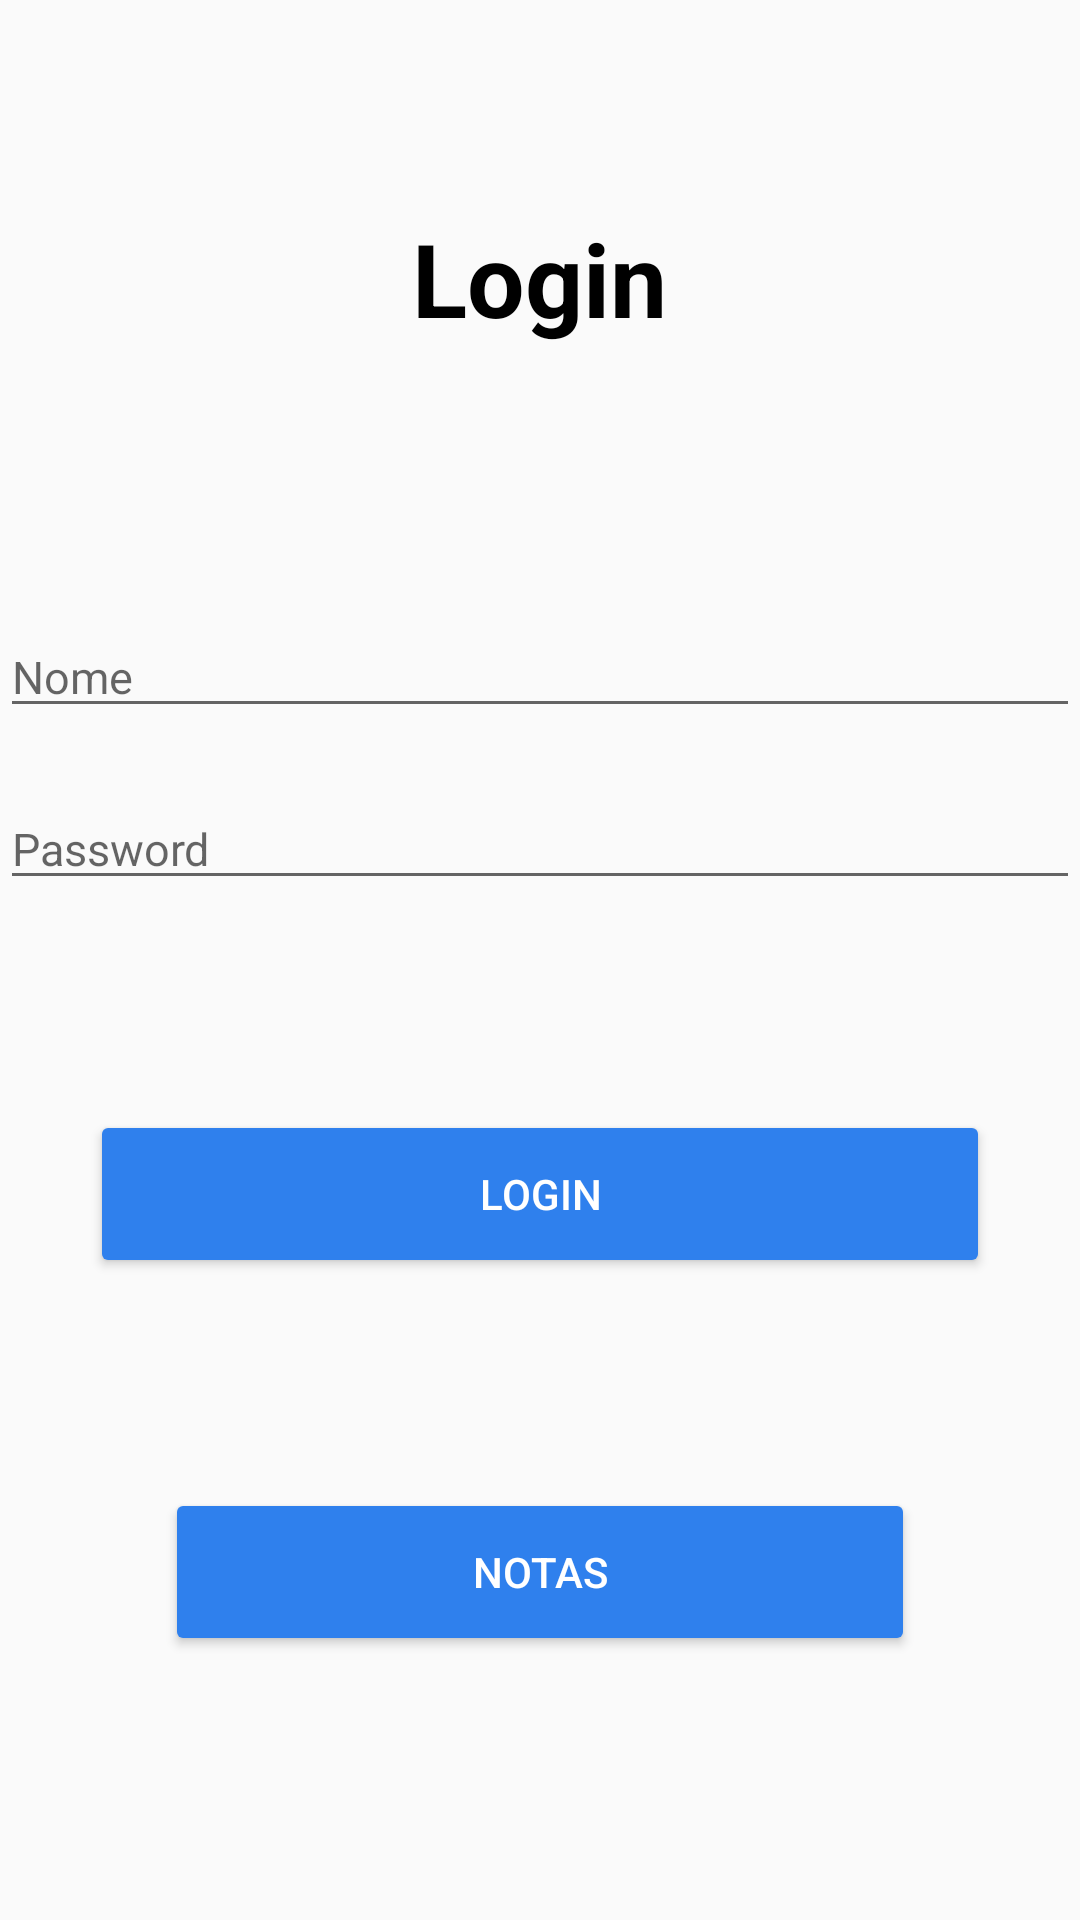

Write the Android layout XML for this screen, with the resource values it uses.
<!-- AndroidManifest.xml: application theme Theme.AppCompat.Light.NoActionBar -->
<!-- res/layout/activity_login.xml -->
<?xml version="1.0" encoding="utf-8"?>
<LinearLayout
    xmlns:android="http://schemas.android.com/apk/res/android"
    xmlns:app="http://schemas.android.com/apk/res-auto"
    xmlns:tools="http://schemas.android.com/tools"
    android:layout_width="match_parent"
    android:layout_height="match_parent"
    android:orientation="vertical"
    tools:context=".Login">

    <RelativeLayout
        android:layout_width="match_parent"
        android:layout_height="match_parent">

        <TextView
            android:id="@+id/text_viewLogin"
            android:layout_width="wrap_content"
            android:layout_height="wrap_content"
            android:layout_centerHorizontal="true"
            android:layout_marginTop="70dp"
            android:textSize="34dp"
            android:textColor="@color/black"
            android:textStyle="bold"
            android:text="@string/login" />

        <EditText
            android:id="@+id/nome"
            android:layout_below="@id/text_viewLogin"
            android:layout_marginTop="90dp"
            android:layout_centerHorizontal="true"
            android:hint="Nome"
            android:layout_width="360dp"
            android:layout_height="wrap_content"
            android:textSize="15dp"/>

        <EditText
            android:id="@+id/password"
            android:layout_below="@id/nome"
            android:layout_marginTop="20dp"
            android:layout_centerHorizontal="true"
            android:hint="Password"
            android:inputType="textPassword"
            android:layout_width="360dp"
            android:layout_height="wrap_content"
            android:textSize="15dp"/>

        <Button
            android:id="@+id/bt_login"
            android:layout_below="@+id/password"
            android:layout_centerHorizontal="true"
            android:layout_marginTop="70dp"
            android:layout_width="300dp"
            android:layout_height="56dp"
            android:backgroundTint="@color/blue"
            android:textColor="@color/white"
            android:text="@string/login"/>

        <Button
            android:id="@+id/bt_notas"
            android:layout_below="@+id/bt_login"
            android:layout_centerHorizontal="true"
            android:layout_marginTop="70dp"
            android:layout_width="250dp"
            android:layout_height="56dp"
            android:backgroundTint="@color/blue"
            android:textColor="@color/white"
            android:text="@string/notas"/>

    </RelativeLayout>

</LinearLayout>
<!-- resources referenced by this layout -->
<resources>
  <color name="black">#FF000000</color>
  <color name="blue">#2F80ED</color>
  <color name="white">#FFFFFFFF</color>
  <string name="login">Login</string>
  <string name="notas">Notas</string>
</resources>
